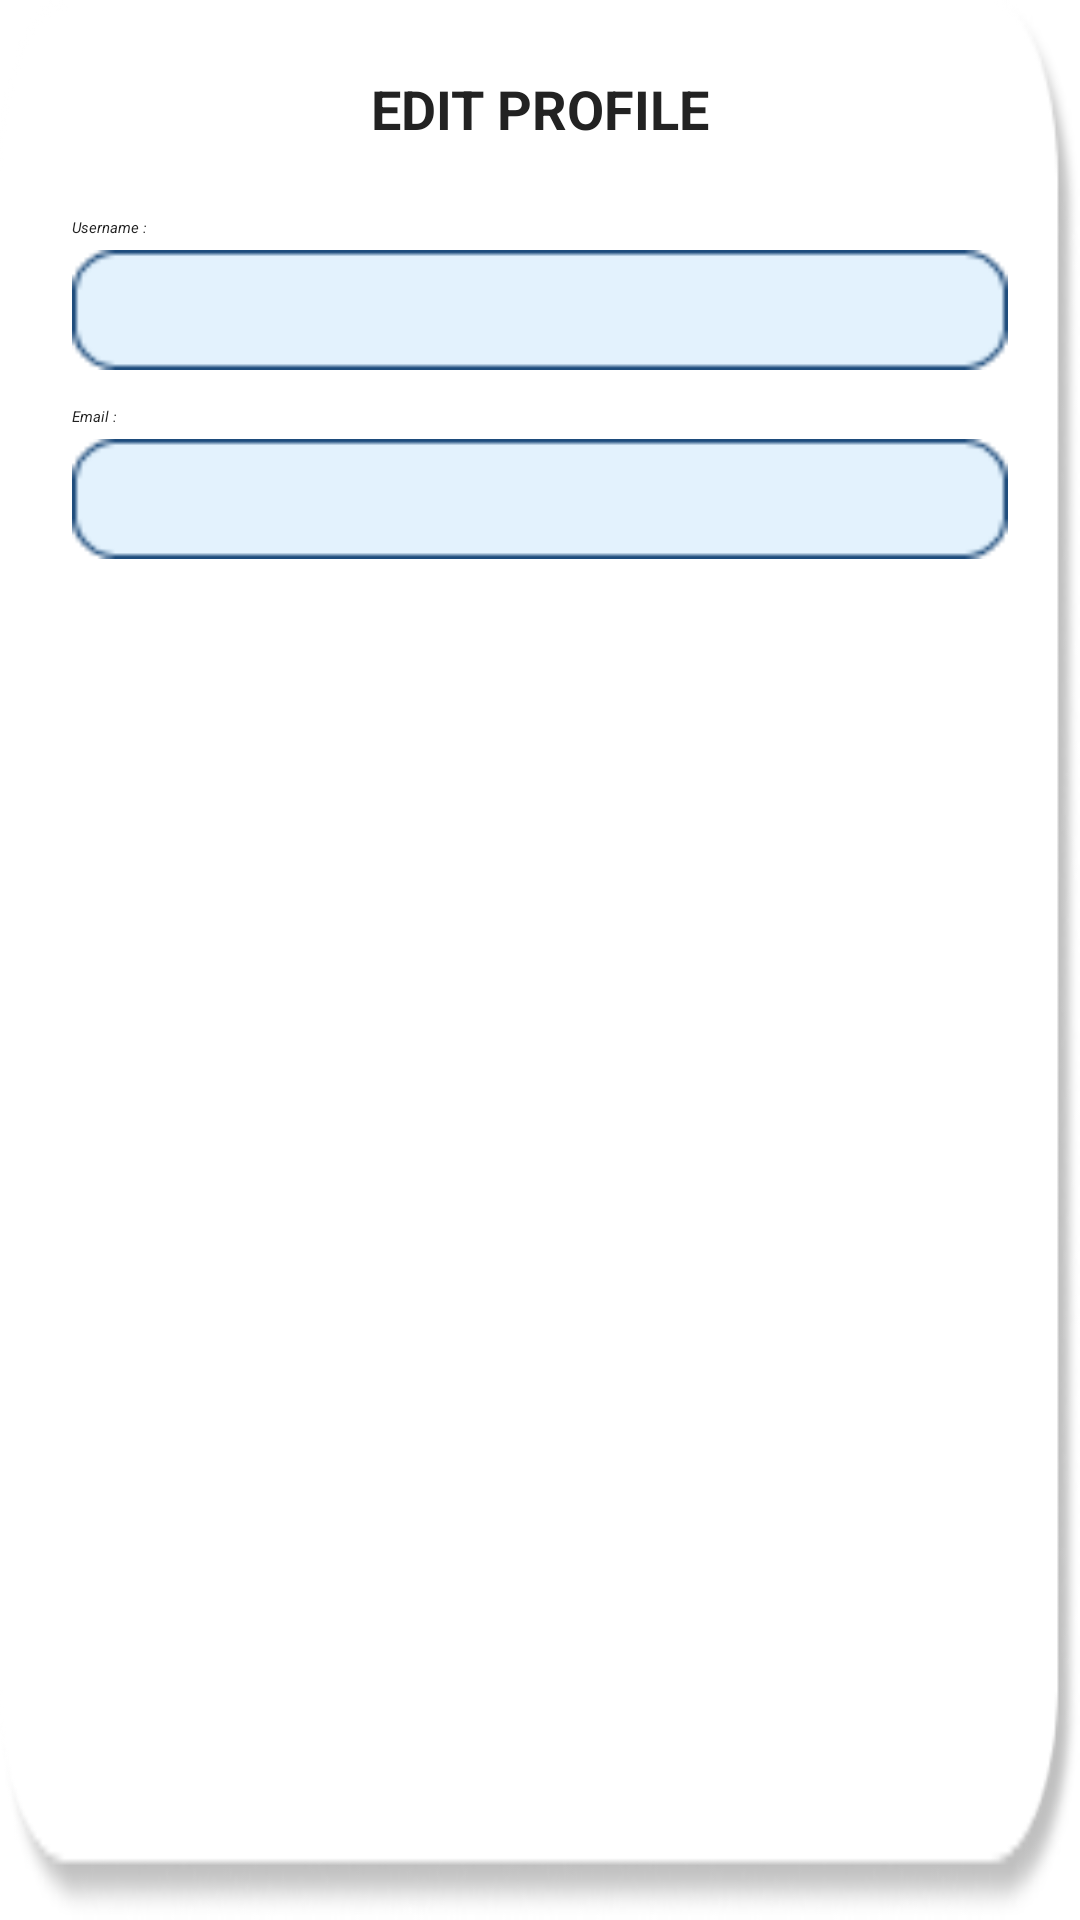

This screen was rendered from an Android layout file. Write that file and the resources it references.
<!-- AndroidManifest.xml: application theme Theme.Uni_lens_app -->
<!-- res/layout/dialog_edit_profile.xml -->
<?xml version="1.0" encoding="utf-8"?>

<LinearLayout xmlns:android="http://schemas.android.com/apk/res/android"
    android:orientation="vertical"
    android:padding="24dp"
    android:background="@drawable/rounded_dialog_bg"
    android:layout_width="match_parent"
    android:layout_height="wrap_content">

    <TextView
        android:layout_width="match_parent"
        android:layout_height="wrap_content"
        android:text="EDIT PROFILE"
        android:textStyle="bold"
        android:textColor="#222"
        android:textSize="18sp"
        android:gravity="center"
        android:layout_marginBottom="16dp"/>


    <TextView
        android:layout_width="wrap_content"
        android:layout_height="wrap_content"
        android:text="Username :"
        android:textStyle="italic"
        android:textColor="#222"
        android:layout_marginTop="8dp"/>

    <EditText
        android:id="@+id/et_username"
        android:layout_width="match_parent"
        android:layout_height="40dp"
        android:background="@drawable/edittext_bg"
        android:layout_marginTop="4dp"
        android:padding="8dp"
        android:textColor="#222"/>

    <TextView
        android:layout_width="wrap_content"
        android:layout_height="wrap_content"
        android:text="Email :"
        android:textStyle="italic"
        android:textColor="#222"
        android:layout_marginTop="12dp"/>

    <EditText
        android:id="@+id/et_email"
        android:layout_width="match_parent"
        android:layout_height="40dp"
        android:background="@drawable/edittext_bg"
        android:layout_marginTop="4dp"
        android:padding="8dp"
        android:textColor="#222"/>

    <LinearLayout
        android:layout_width="match_parent"
        android:layout_height="wrap_content"
        android:orientation="horizontal"
        android:gravity="center"
        android:layout_marginTop="20dp">

        <Button
            android:id="@+id/btn_ok"
            android:layout_width="0dp"
            android:layout_height="wrap_content"
            android:layout_weight="1"
            android:text="OK"
            android:textColor="#fff"
            android:backgroundTint="#254A7C"
            android:layout_marginEnd="8dp"/>

        <Button
            android:id="@+id/btn_cancel"
            android:layout_width="0dp"
            android:layout_height="wrap_content"
            android:layout_weight="1"
            android:text="Cancel"
            android:textColor="#fff"
            android:backgroundTint="#254A7C"/>
    </LinearLayout>
</LinearLayout>
<!-- resources referenced by this layout -->
<resources>
  <!-- drawable edittext_bg: png bitmap (drawable, 788 bytes) -->
  <!-- drawable rounded_dialog_bg: png bitmap (drawable, 5755 bytes) -->
</resources>
